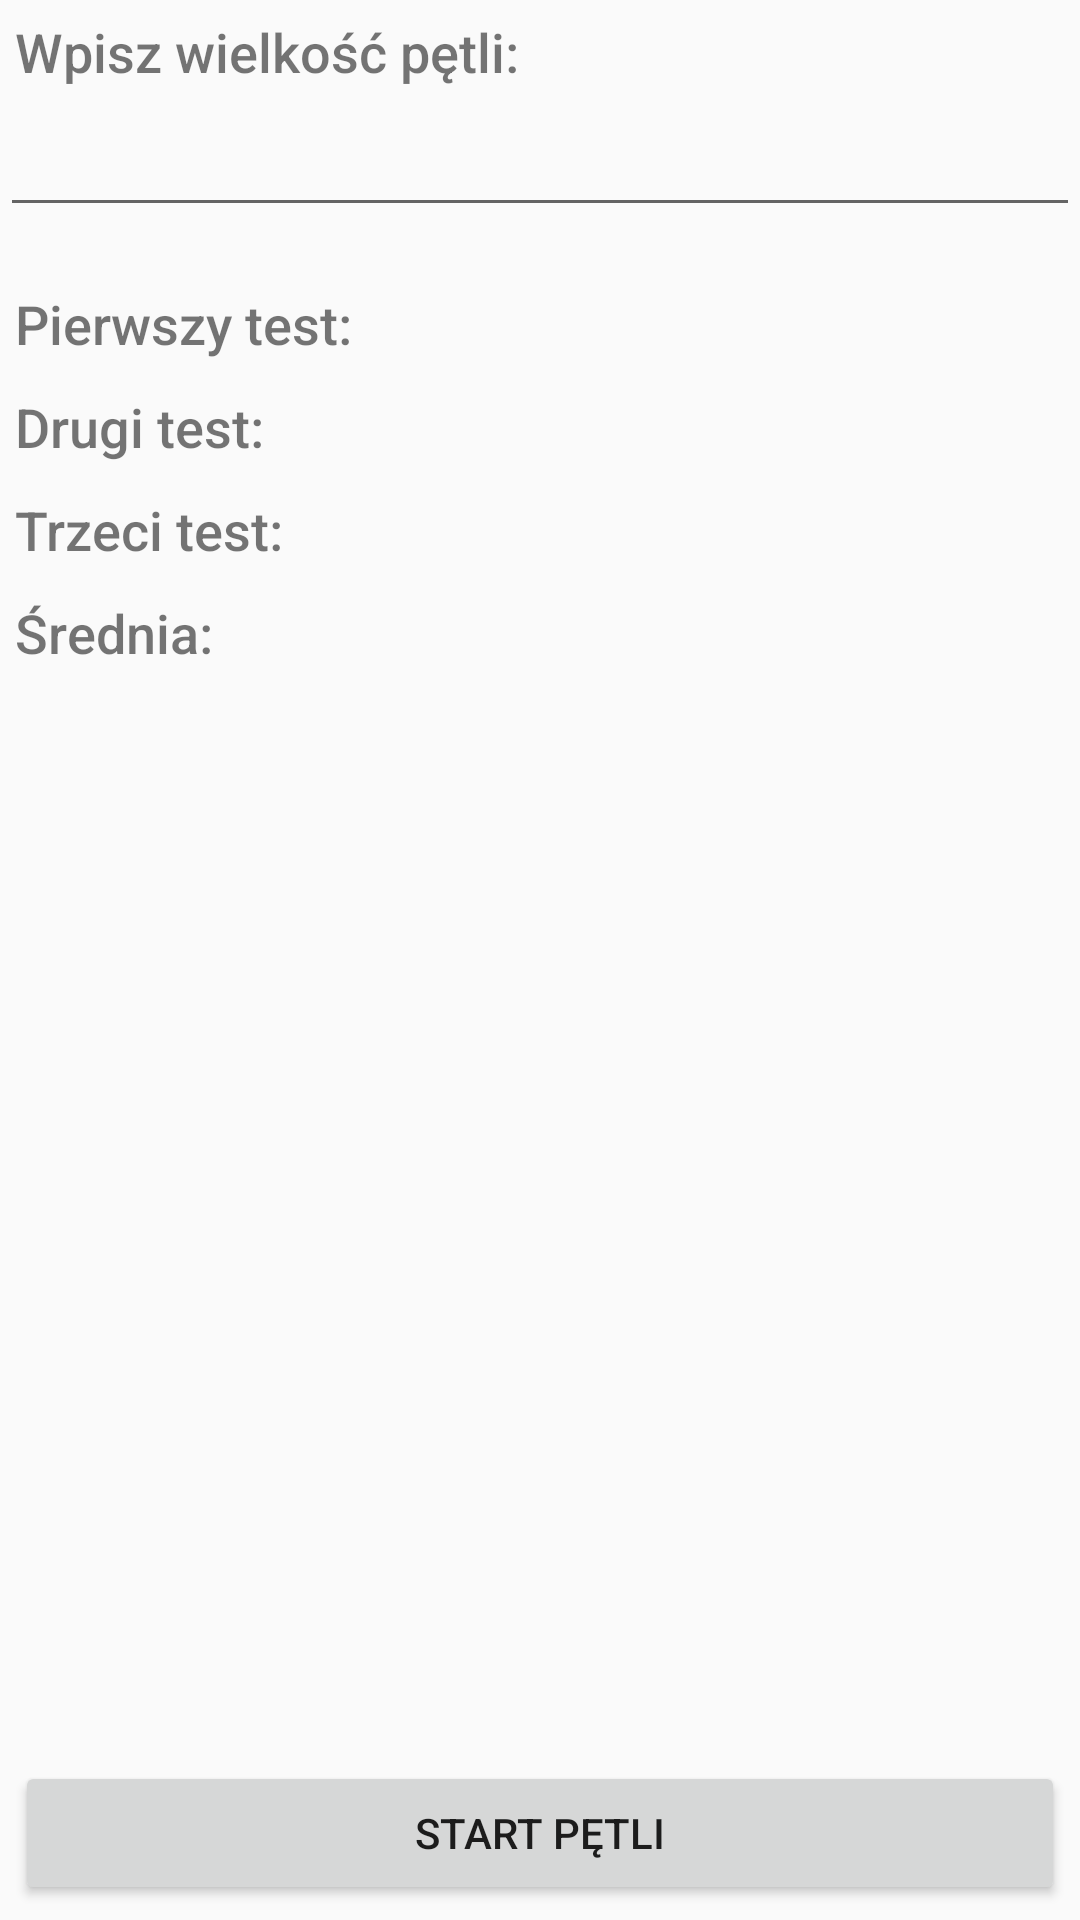

Write the Android layout XML for this screen, with the resource values it uses.
<!-- AndroidManifest.xml: application theme AppTheme -->
<!-- res/layout/activity_fill_listview_test.xml -->
<?xml version="1.0" encoding="utf-8"?>
<LinearLayout xmlns:android="http://schemas.android.com/apk/res/android"

    android:layout_width="match_parent"
    android:layout_height="match_parent"
    android:orientation="vertical" >
    <LinearLayout
        android:orientation="vertical"
        android:layout_width="match_parent"
        android:layout_height="wrap_content">
        <TextView
            android:text="@string/while_count_message_input"
            android:layout_width="wrap_content"
            android:fontFamily="sans-serif-medium"
            android:textSize="18sp"
            android:layout_margin="5dp"
            android:layout_height="wrap_content" />
        <EditText
            android:id="@+id/input_listview_items_count"
            android:layout_width="match_parent"
            android:layout_height="wrap_content" />
        <LinearLayout
            android:layout_marginTop="15dp"
            android:orientation="vertical"
            android:layout_width="match_parent"
            android:layout_height="wrap_content">
            <LinearLayout
                android:orientation="horizontal"
                android:layout_width="match_parent"
                android:layout_height="wrap_content">
                <TextView
                    android:layout_margin="5dp"
                    android:text="@string/first_while_test_result_label_text"
                    android:id="@+id/first_while_test_result_label"
                    android:layout_width="wrap_content"
                    android:fontFamily="sans-serif-medium"
                    android:textSize="18sp"
                    android:layout_height="wrap_content" />
                <TextView
                    android:layout_margin="5dp"
                    android:id="@+id/first_listview_test_result"
                    android:layout_width="match_parent"
                    android:fontFamily="sans-serif-medium"
                    android:textSize="18sp"
                    android:layout_height="wrap_content" />
            </LinearLayout>
            <LinearLayout
                android:orientation="horizontal"
                android:layout_width="match_parent"
                android:layout_height="wrap_content">
                <TextView
                    android:text="@string/second_while_test_result_label_text"
                    android:layout_margin="5dp"
                    android:id="@+id/second_while_test_result_label"
                    android:layout_width="wrap_content"
                    android:fontFamily="sans-serif-medium"
                    android:textSize="18sp"
                    android:layout_height="wrap_content" />
                <TextView
                    android:layout_margin="5dp"
                    android:id="@+id/second_listview_test_result"
                    android:layout_width="match_parent"
                    android:fontFamily="sans-serif-medium"
                    android:textSize="18sp"
                    android:layout_height="wrap_content" />
            </LinearLayout>
            <LinearLayout
                android:orientation="horizontal"
                android:layout_width="match_parent"
                android:layout_height="wrap_content">
                <TextView
                    android:text="@string/third_while_test_result_label_text"
                    android:layout_margin="5dp"
                    android:id="@+id/third_while_test_result_label"
                    android:layout_width="wrap_content"
                    android:fontFamily="sans-serif-medium"
                    android:textSize="18sp"
                    android:layout_height="wrap_content" />
                <TextView
                    android:layout_margin="5dp"
                    android:id="@+id/third_listview_test_result"
                    android:layout_width="match_parent"
                    android:fontFamily="sans-serif-medium"
                    android:textSize="18sp"
                    android:layout_height="wrap_content" />
            </LinearLayout>
            <LinearLayout
                android:orientation="horizontal"
                android:layout_width="match_parent"
                android:layout_height="wrap_content">
                <TextView
                    android:text="@string/average_while_test_result_label_text"
                    android:layout_margin="5dp"
                    android:id="@+id/arithmetic_main_label"
                    android:layout_width="wrap_content"
                    android:fontFamily="sans-serif-medium"
                    android:textSize="18sp"
                    android:layout_height="wrap_content" />
                <TextView
                    android:layout_margin="5dp"
                    android:id="@+id/arithmetic_main_listview_test"
                    android:layout_width="match_parent"
                    android:fontFamily="sans-serif-medium"
                    android:textSize="18sp"
                    android:layout_height="wrap_content" />
            </LinearLayout>
        </LinearLayout>
    </LinearLayout>
    <ListView
        android:id="@android:id/list"
        android:layout_width="match_parent"
        android:layout_height="match_parent"
        android:drawSelectorOnTop="false"
        android:layout_weight="1"/>
    <Button
        android:id="@+id/addItem"
        android:layout_width="match_parent"
        android:layout_height="wrap_content"
        android:layout_alignParentBottom="true"
        android:onClick="onClick"
        android:layout_margin="5dp"
        android:text="@string/label_button_run_while"/>
</LinearLayout>
<!-- resources referenced by this layout -->
<resources>
  <string name="average_while_test_result_label_text">Średnia:</string>
  <string name="first_while_test_result_label_text">Pierwszy test:</string>
  <string name="label_button_run_while">Start pętli</string>
  <string name="second_while_test_result_label_text">Drugi test:</string>
  <string name="third_while_test_result_label_text">Trzeci test:</string>
  <string name="while_count_message_input">Wpisz wielkość pętli:</string>
  <style name="AppTheme" parent="Theme.AppCompat.Light" />
</resources>
